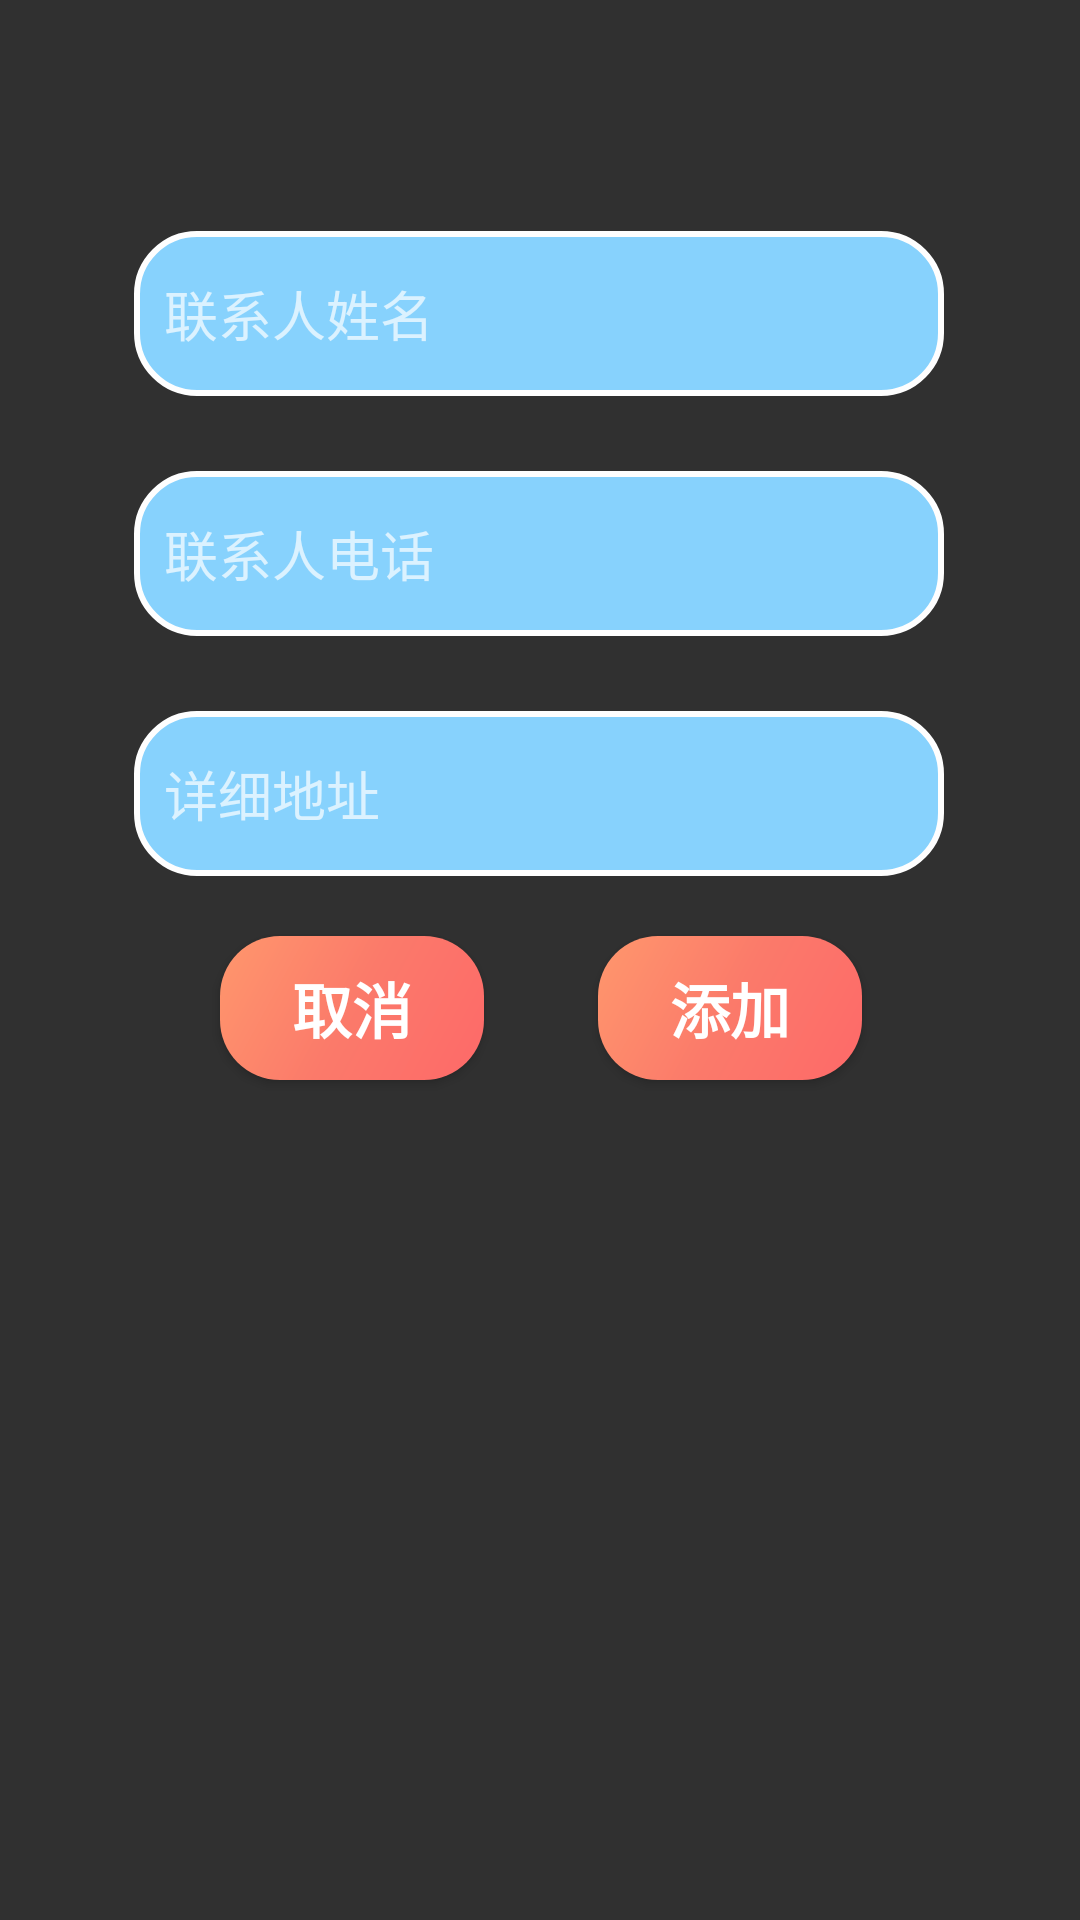

Reconstruct the res/layout file that produces this screen, plus the resources it refers to.
<!-- AndroidManifest.xml: application theme Theme.AppCompat.NoActionBar -->
<!-- res/layout/address_manage_add.xml -->
<?xml version="1.0" encoding="utf-8"?>
<androidx.constraintlayout.widget.ConstraintLayout xmlns:android="http://schemas.android.com/apk/res/android"
    xmlns:app="http://schemas.android.com/apk/res-auto"
    xmlns:tools="http://schemas.android.com/tools"
    android:layout_width="match_parent"
    android:layout_gravity="center_horizontal"
    android:layout_height="match_parent">

    <EditText
        android:id="@+id/address_manage_add_userName"
        android:layout_width="270dp"
        android:layout_height="55dp"
        android:layout_marginBottom="508dp"
        android:hint="联系人姓名"
        android:background="@drawable/circle_board_reg"
        app:layout_constraintBottom_toBottomOf="parent"
        app:layout_constraintEnd_toEndOf="parent"
        app:layout_constraintHorizontal_bias="0.496"
        app:layout_constraintStart_toStartOf="parent" />

    <Button
        android:id="@+id/address_manage_add_save"
        android:layout_width="wrap_content"
        android:layout_height="wrap_content"
        android:layout_marginBottom="280dp"
        android:background="@drawable/add_address_btn_circle"
        android:text="@string/address_save_add"
        android:textSize="20dp"
        android:textStyle="bold"
        app:layout_constraintBottom_toBottomOf="parent"
        app:layout_constraintEnd_toEndOf="parent"
        app:layout_constraintHorizontal_bias="0.733"
        app:layout_constraintStart_toStartOf="parent" />

    <Button
        android:id="@+id/address_manage_add_cancel"
        android:layout_width="wrap_content"
        android:layout_height="wrap_content"
        android:layout_marginBottom="280dp"
        android:background="@drawable/add_address_btn_circle"
        android:text="@string/address_save_cancel"
        android:textSize="20dp"
        android:textStyle="bold"
        app:layout_constraintBottom_toBottomOf="parent"
        app:layout_constraintEnd_toEndOf="parent"
        app:layout_constraintHorizontal_bias="0.269"
        app:layout_constraintStart_toStartOf="parent" />

    <EditText
        android:id="@+id/address_manage_add_Address"
        android:layout_width="270dp"
        android:layout_height="55dp"
        android:hint="详细地址"
        android:singleLine="true"
        android:layout_marginBottom="348dp"
        android:background="@drawable/circle_board_reg"
        app:layout_constraintBottom_toBottomOf="parent"
        app:layout_constraintEnd_toEndOf="parent"
        app:layout_constraintHorizontal_bias="0.496"
        app:layout_constraintStart_toStartOf="parent" />

    <EditText
        android:id="@+id/address_manage_add_Phone"
        android:layout_width="270dp"
        android:layout_height="55dp"
        android:layout_marginBottom="428dp"
        android:hint="联系人电话"
        android:maxLength="11"
        android:background="@drawable/circle_board_reg"
        app:layout_constraintBottom_toBottomOf="parent"
        app:layout_constraintEnd_toEndOf="parent"
        app:layout_constraintHorizontal_bias="0.496"
        app:layout_constraintStart_toStartOf="parent" />

</androidx.constraintlayout.widget.ConstraintLayout>
<!-- resources referenced by this layout -->
<resources>
  <!-- drawable add_address_btn_circle (drawable) -->
  <?xml version="1.0" encoding="utf-8"?>
  <shape xmlns:android="http://schemas.android.com/apk/res/android">
  
      <gradient
          android:startColor="#fe6969"
          android:centerColor="#fb7a6a"
          android:endColor="#ff976d"
          android:angle="135" />
      <corners android:radius="20dp" />
  </shape>
  <!-- drawable circle_board_reg (drawable) -->
  <?xml version="1.0" encoding="utf-8"?>
  <shape xmlns:android="http://schemas.android.com/apk/res/android">
      <solid android:color="@color/sky_blue" />
      <stroke android:width="2dip" android:color="#FEFEFE" />
      <corners android:radius="20dp" />
      <padding android:bottom="10dp" android:left="10dp"
          android:right="10dp" android:top="10dp"/>
  </shape>
  <string name="address_save_add">添加</string>
  <string name="address_save_cancel">取消</string>
  <color name="sky_blue">#87D2FD</color>
</resources>
